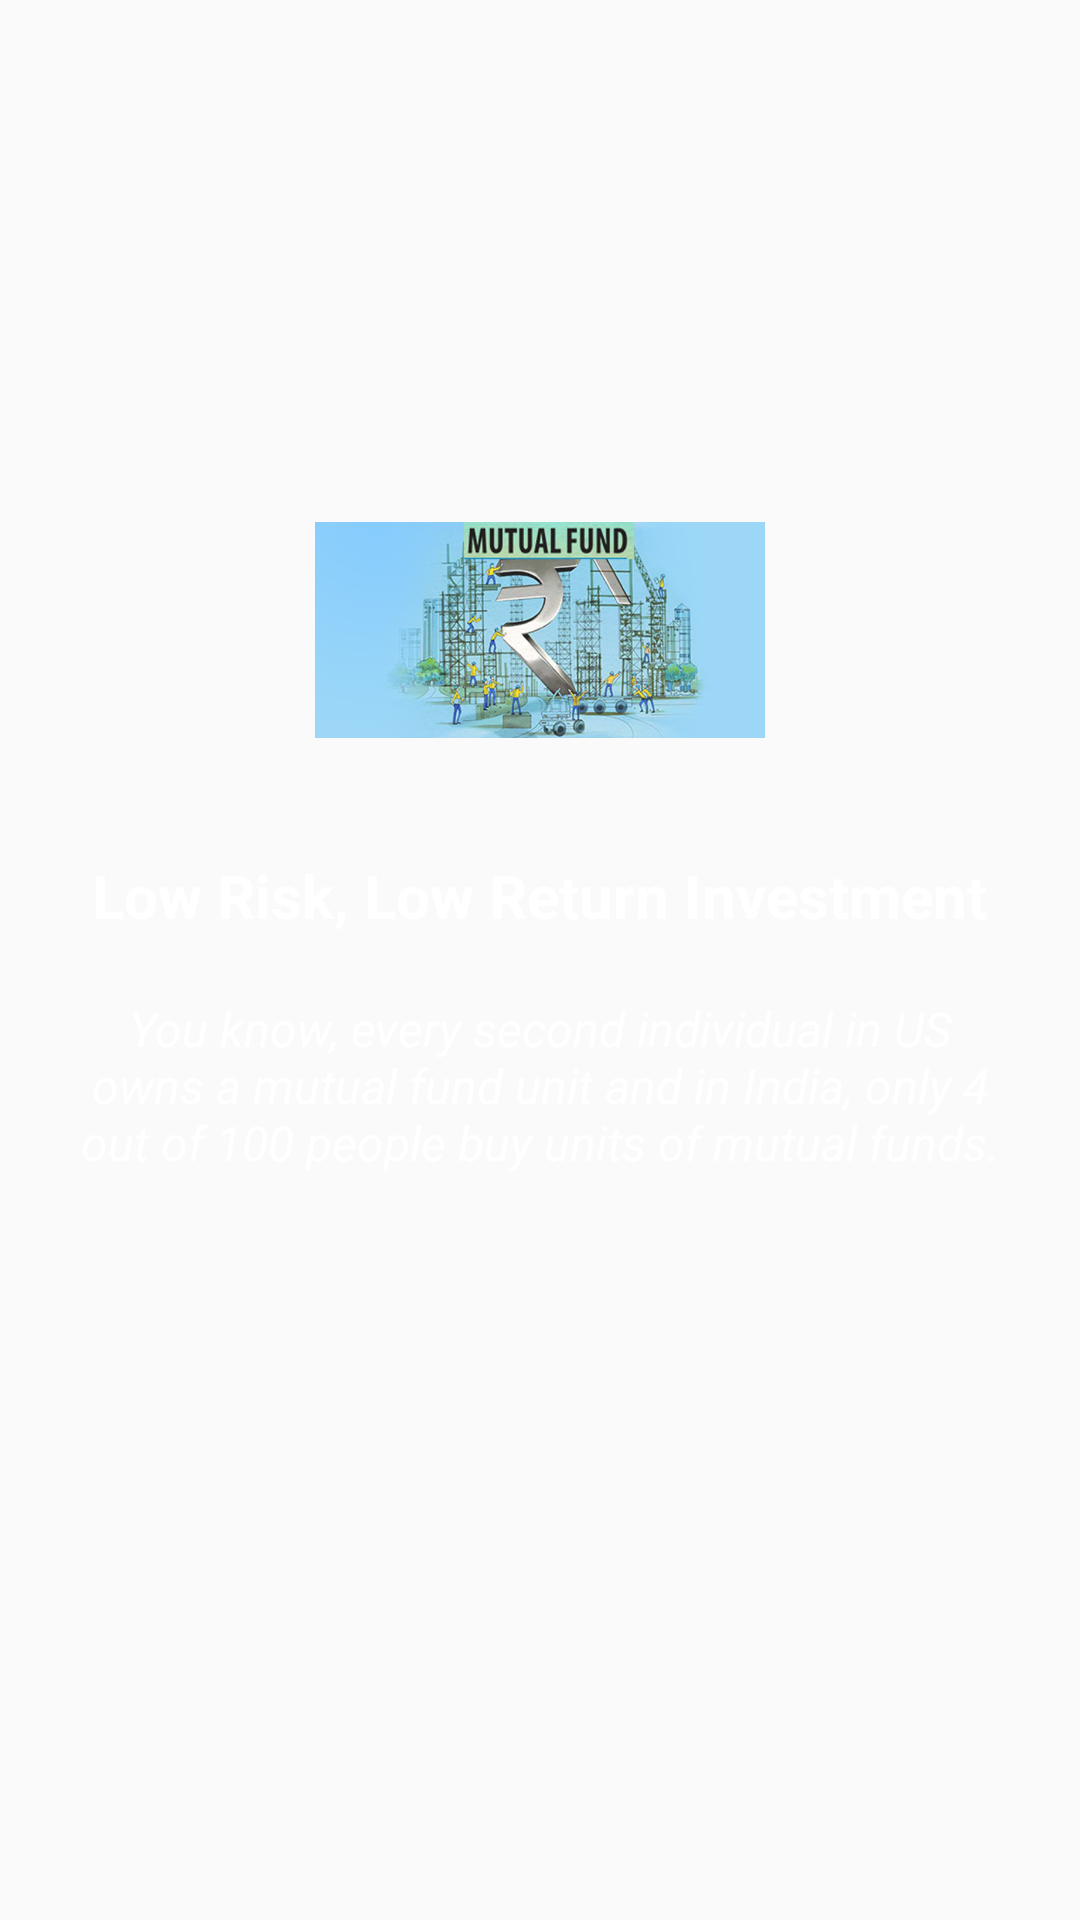

The Android layout XML behind this screen, and the referenced resources:
<!-- AndroidManifest.xml: application theme AppTheme -->
<!-- res/layout/welcome_screen2.xml -->
<?xml version="1.0" encoding="utf-8"?>
<RelativeLayout xmlns:android="http://schemas.android.com/apk/res/android"
    android:layout_width="match_parent"
    android:layout_height="match_parent"
    android:background="@drawable/b2">

    <LinearLayout
        android:layout_width="wrap_content"
        android:layout_height="wrap_content"
        android:layout_marginTop="135dp"
        android:gravity="center_horizontal"
        android:orientation="vertical">

        <ImageView
            android:layout_width="150dp"
            android:layout_height="150dp"
            android:src="@drawable/w2" />

        <TextView
            android:layout_width="wrap_content"
            android:layout_height="wrap_content"
            android:text="@string/slide_2_title"
            android:textColor="@android:color/white"
            android:textSize="20dp"
            android:textStyle="bold" />

        <TextView
            android:layout_width="wrap_content"
            android:layout_height="wrap_content"
            android:layout_marginTop="20dp"
            android:paddingLeft="25dp"
            android:paddingRight="25dp"
            android:text="@string/slide_2_desc"
            android:textAlignment="center"
            android:textColor="@android:color/white"
            android:textSize="16dp"
            android:textStyle="italic"/>

    </LinearLayout>
</RelativeLayout>
<!-- resources referenced by this layout -->
<resources>
  <!-- drawable w2: jpg bitmap (drawable, 99747 bytes) -->
  <string name="slide_2_desc">You know, every second individual in US owns a mutual fund unit and in India, only 4 out of 100 people buy units of mutual funds.</string>
  <string name="slide_2_title">Low Risk, Low Return Investment</string>
  <style name="AppTheme" parent="Theme.AppCompat.Light.NoActionBar">
          
          <item name="colorPrimary">@color/colorPrimary</item>
          <item name="colorPrimaryDark">@color/colorPrimaryDark</item>
          <item name="colorAccent">#e6e3e3</item>
          //intro
          <item name="windowActionBar">false</item>
          <item name="windowNoTitle">true</item>
      </style>
  <color name="colorPrimary">#000</color>
  <color name="colorPrimaryDark">#41b8f4</color>
</resources>
